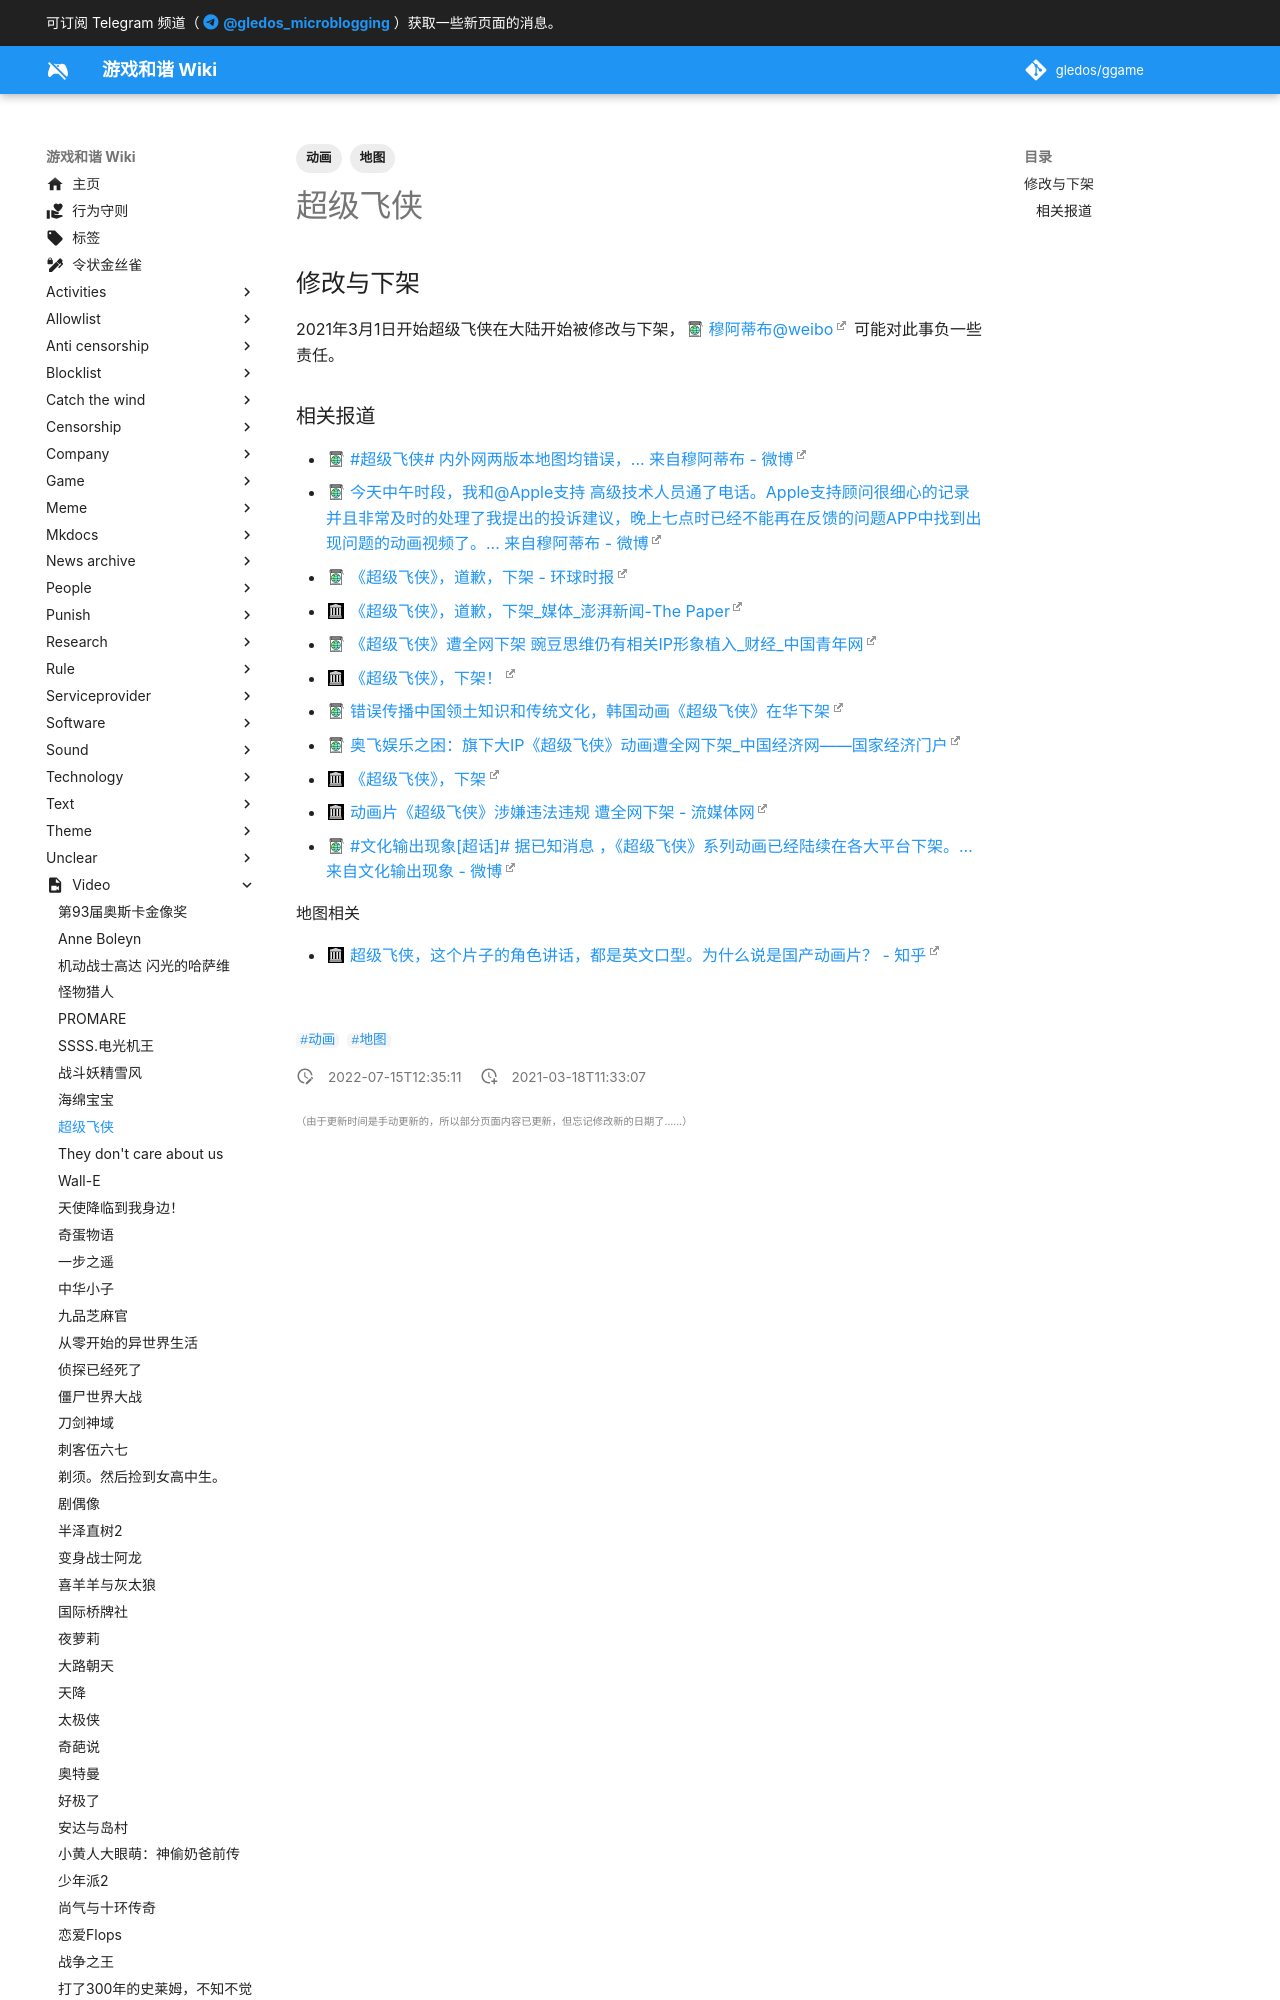

repository: gledos/ggame · page: video/Super_Wings.html · generator: mkdocs

---
title: 超级飞侠
description: 由三个国家的三家公司联合制作的热门动画
published: true
date: "2022-07-15T12:35:11"
tags:
- 动画
- 地图
editor: markdown
dateCreated: "2021-03-18T11:33:07"
---

## 修改与下架

2021年3月1日开始超级飞侠在大陆开始被修改与下架，[穆阿蒂布@weibo](https://archive.is/zxDPy "https://weibo.com/ChinaCS7") 可能对此事负一些责任。
